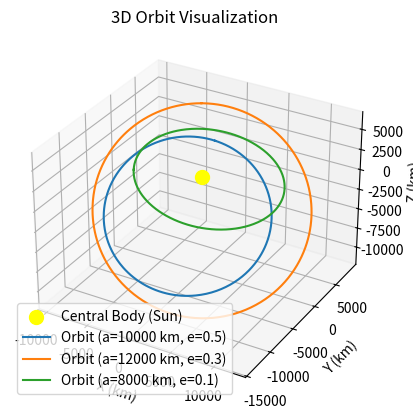

The script that saved this image:
import numpy as np
import matplotlib.pyplot as plt
from mpl_toolkits.mplot3d import Axes3D

class Orbit:
    def __init__(self, eccentricity, semimajor_axis_km, inclination_deg, arg_periapsis_deg, long_asc_node_deg):
        self.eccentricity = eccentricity
        self.semimajor_axis_km = semimajor_axis_km
        self.inclination_deg = inclination_deg
        self.arg_periapsis_deg = arg_periapsis_deg
        self.long_asc_node_deg = long_asc_node_deg

    def calculate_position(self, true_anomaly_deg):
        # Convert angles to radians
        true_anomaly = np.radians(true_anomaly_deg)
        inclination = np.radians(self.inclination_deg)
        arg_periapsis = np.radians(self.arg_periapsis_deg)
        long_asc_node = np.radians(self.long_asc_node_deg)
        
        # Calculate distance from central body
        r = self.semimajor_axis_km * (1 - self.eccentricity**2) / (1 + self.eccentricity * np.cos(true_anomaly))
        
        # Position in the orbital plane
        x_orb = r * np.cos(true_anomaly)
        y_orb = r * np.sin(true_anomaly)
        z_orb = 0

        # Rotation matrices to account for inclination, argument of periapsis, and ascending node
        # Rotation around z-axis by longitude of ascending node
        x_rot_1 = x_orb * np.cos(long_asc_node) - y_orb * np.sin(long_asc_node)
        y_rot_1 = x_orb * np.sin(long_asc_node) + y_orb * np.cos(long_asc_node)
        z_rot_1 = z_orb

        # Rotation around x-axis by inclination
        x_rot_2 = x_rot_1
        y_rot_2 = y_rot_1 * np.cos(inclination) - z_rot_1 * np.sin(inclination)
        z_rot_2 = y_rot_1 * np.sin(inclination) + z_rot_1 * np.cos(inclination)

        # Rotation around z-axis by argument of periapsis
        x_final = x_rot_2 * np.cos(arg_periapsis) - y_rot_2 * np.sin(arg_periapsis)
        y_final = x_rot_2 * np.sin(arg_periapsis) + y_rot_2 * np.cos(arg_periapsis)
        z_final = z_rot_2

        return x_final, y_final, z_final

    def plot_sun(self, ax):
        # Plot the Sun as a point at the origin
        ax.scatter(0, 0, 0, color='yellow', s=100, label='Central Body (Sun)')  # Size can be adjusted with 's'

    def plot_orbit(self, ax):
        # Generate points for true anomaly from 0 to 360 degrees
        true_anomalies = np.linspace(0, 360, 500)
        x_vals = []
        y_vals = []
        z_vals = []

        for ta in true_anomalies:
            x, y, z = self.calculate_position(ta)
            x_vals.append(x)
            y_vals.append(y)
            z_vals.append(z)

        # Plotting the orbit path
        ax.plot(x_vals, y_vals, z_vals, label=f'Orbit (a={self.semimajor_axis_km} km, e={self.eccentricity})')

# Create a plot for multiple orbits
def plot_multiple_orbits(orbit_list):
    fig = plt.figure()
    ax = fig.add_subplot(111, projection='3d')

    # Plot the Sun
    if orbit_list:
        orbit_list[0].plot_sun(ax)  # Plot the Sun only once

    # Plot each orbit
    for orbit in orbit_list:
        orbit.plot_orbit(ax)

    ax.set_xlabel('X (km)')
    ax.set_ylabel('Y (km)')
    ax.set_zlabel('Z (km)')
    ax.set_title('3D Orbit Visualization')
    ax.legend()
    plt.show()

# Example usage
orbit1 = Orbit(eccentricity=0.5, semimajor_axis_km=10000, inclination_deg=30, arg_periapsis_deg=45, long_asc_node_deg=60)
orbit2 = Orbit(eccentricity=0.3, semimajor_axis_km=12000, inclination_deg=45, arg_periapsis_deg=30, long_asc_node_deg=90)
orbit3 = Orbit(eccentricity=0.1, semimajor_axis_km=8000, inclination_deg=15, arg_periapsis_deg=60, long_asc_node_deg=150)

# Plot multiple orbits
plot_multiple_orbits([orbit1, orbit2, orbit3])
